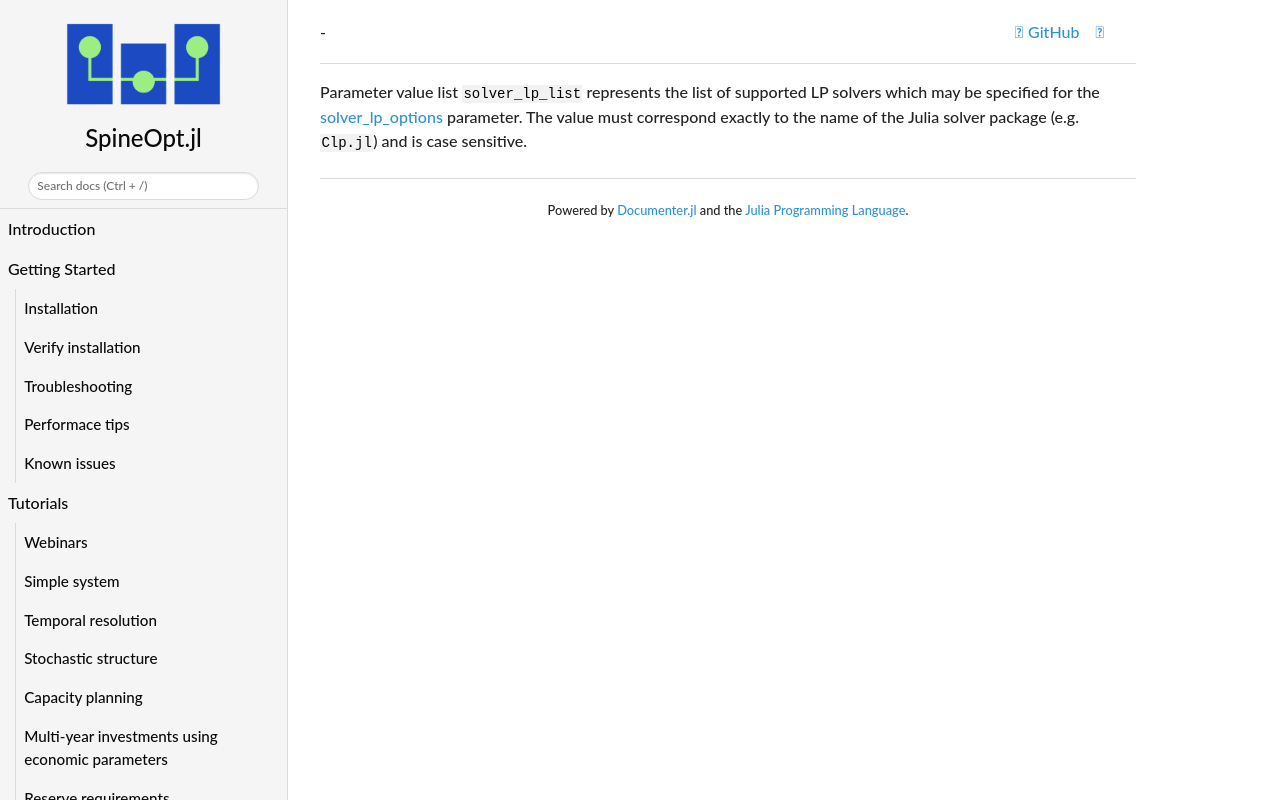

repository: spine-tools/SpineOpt.jl · page: dev/concept_reference/solver_lp_list/index.html · generator: mkdocs

Parameter value list `solver_lp_list` represents the list of supported LP solvers which may be specified for the [solver\_lp\_options](@ref) parameter.
The value must correspond exactly to the name of the Julia solver package (e.g. `Clp.jl`) and is case sensitive.
